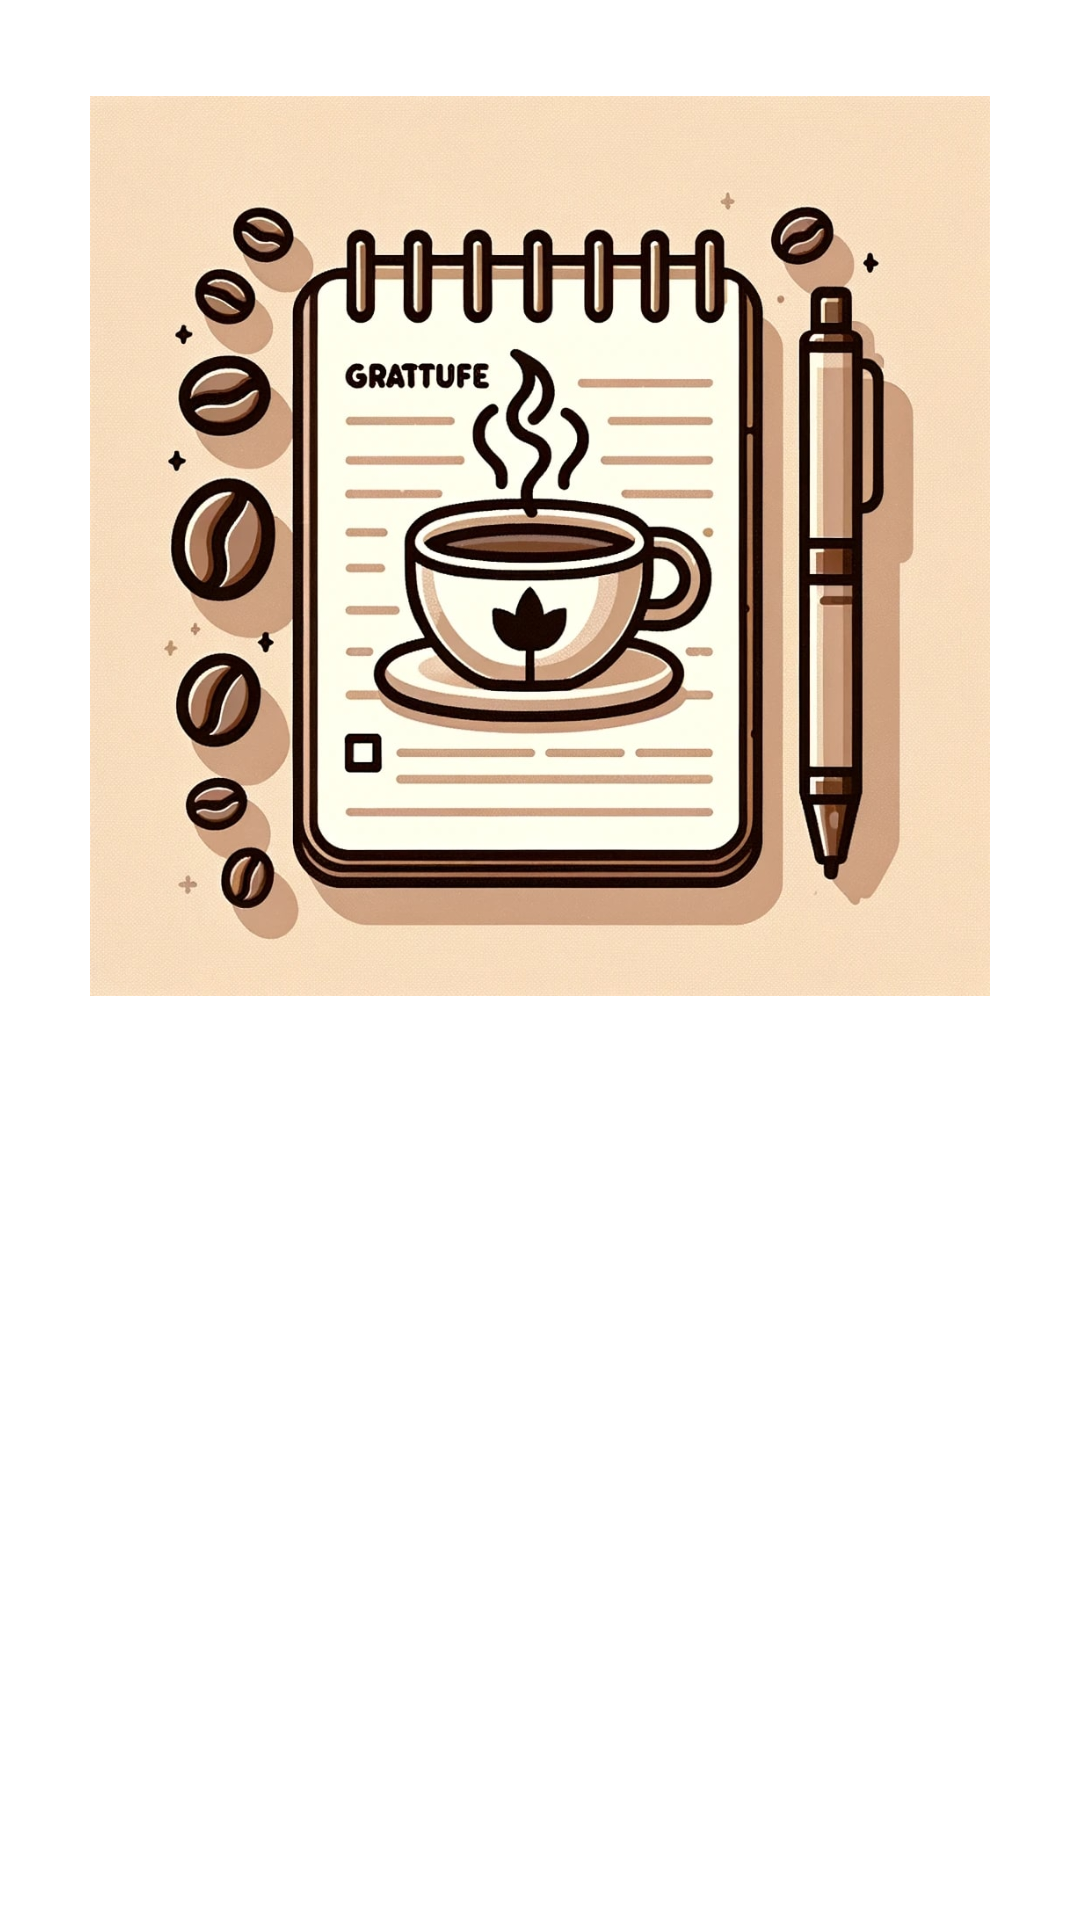

Write the Android layout XML for this screen, with the resource values it uses.
<!-- AndroidManifest.xml: application theme Theme.MyApplication -->
<!-- res/layout/fragment_onboarding0.xml -->
<?xml version="1.0" encoding="utf-8"?>
<androidx.constraintlayout.widget.ConstraintLayout xmlns:android="http://schemas.android.com/apk/res/android"
    xmlns:app="http://schemas.android.com/apk/res-auto"
    xmlns:tools="http://schemas.android.com/tools"
    android:id="@+id/frameLayout3"
    android:layout_width="match_parent"
    android:layout_height="match_parent"
    tools:context=".ui.onboarding.Onboarding0Fragment">

    <ImageView
        android:id="@+id/imageView"
        android:layout_width="300dp"
        android:layout_height="300dp"
        android:layout_marginStart="32dp"
        android:layout_marginTop="32dp"
        android:layout_marginEnd="32dp"
        android:contentDescription="Logo"
        android:src="@drawable/logo"
        app:layout_constraintEnd_toEndOf="parent"
        app:layout_constraintStart_toStartOf="parent"
        app:layout_constraintTop_toTopOf="parent"

       />
</androidx.constraintlayout.widget.ConstraintLayout>
<!-- resources referenced by this layout -->
<resources>
  <!-- drawable logo: jpg bitmap (drawable, 177523 bytes) -->
</resources>
